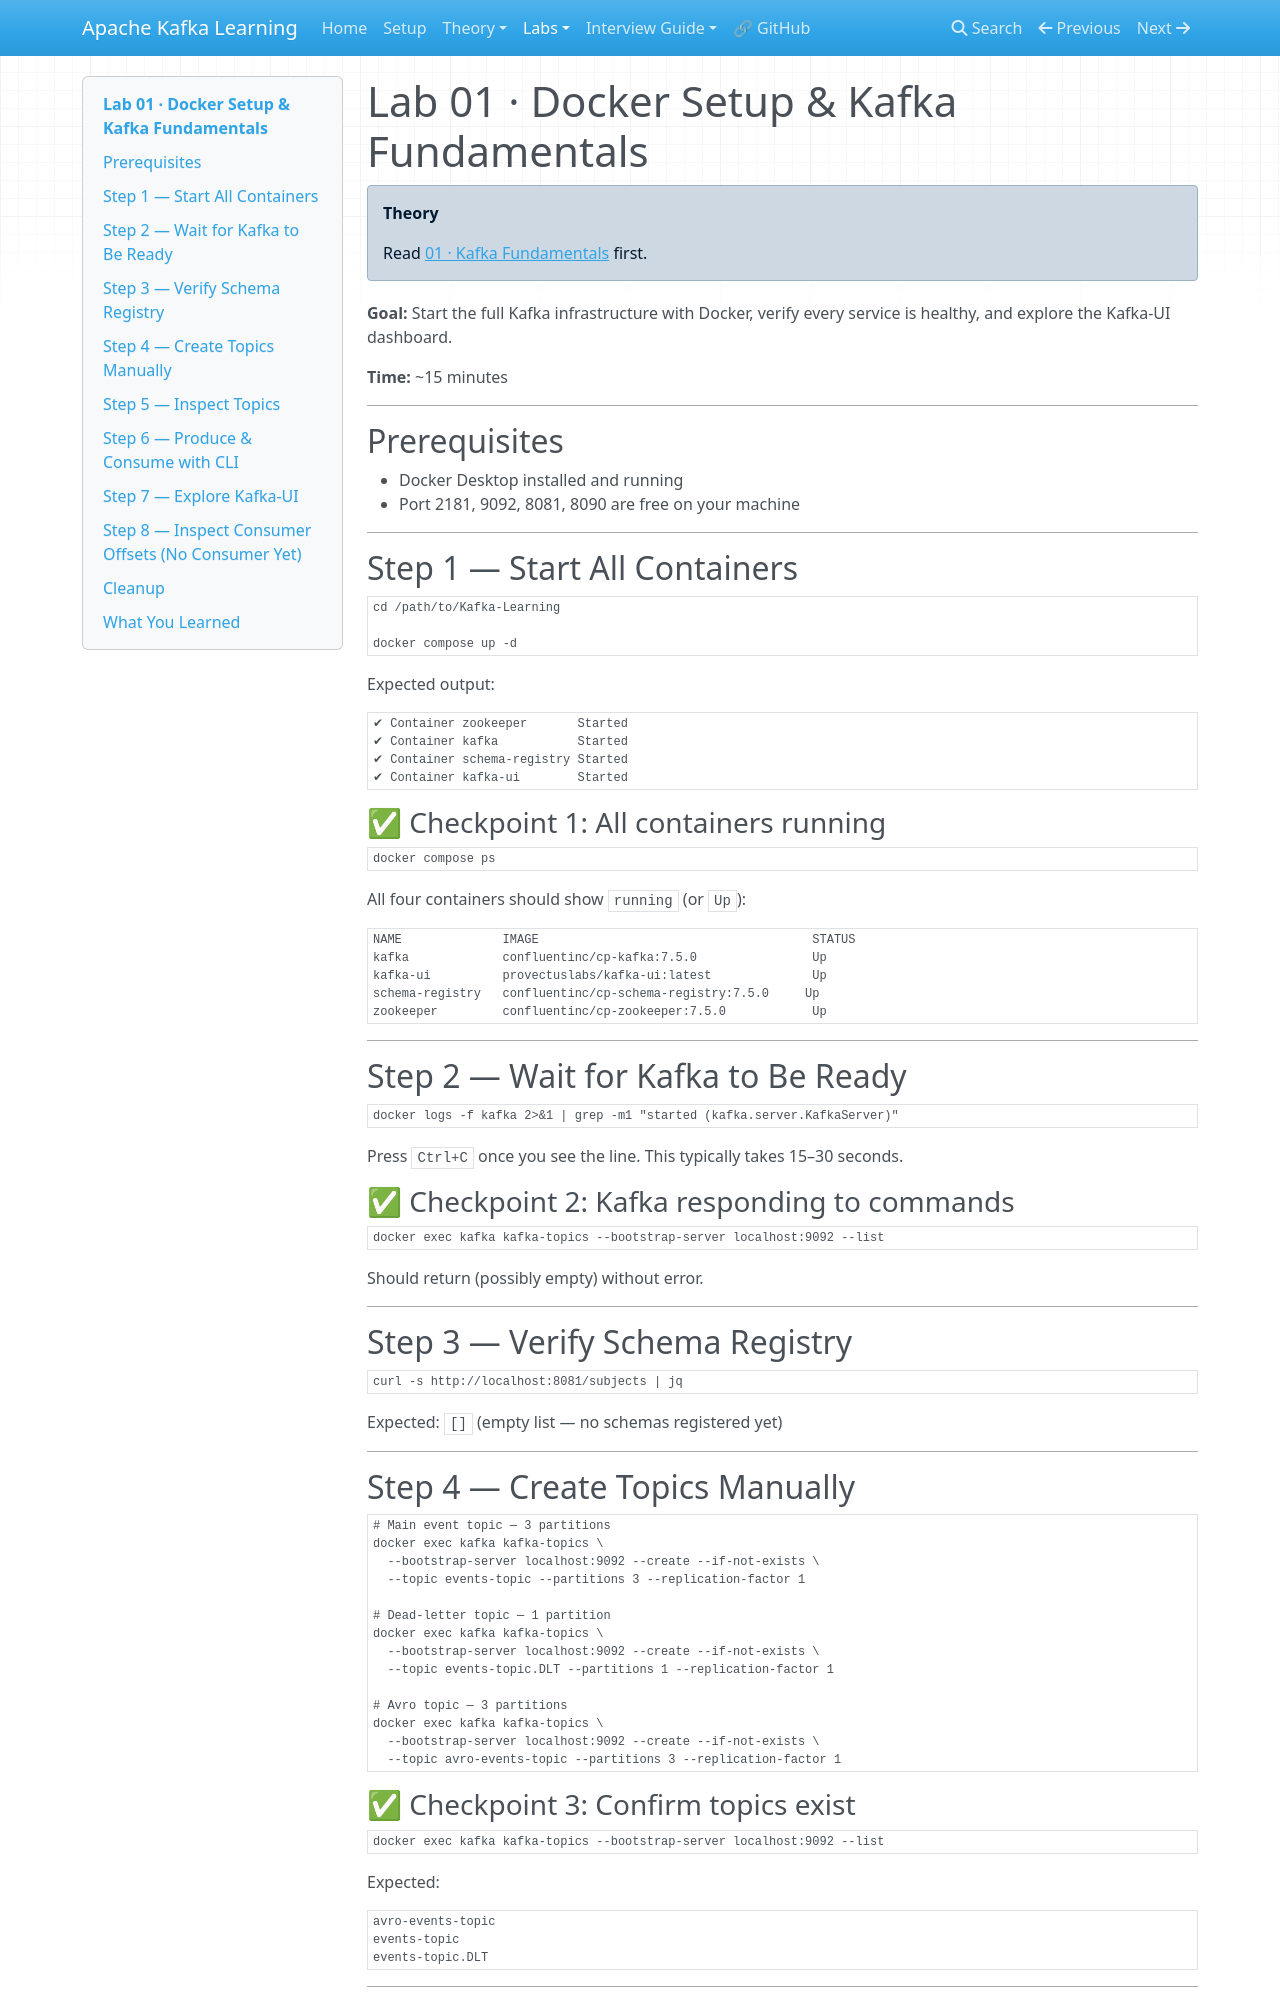

repository: nitinkc/Kafka-Learning · page: labs/lab-01-docker-setup/index.html · generator: mkdocs

# Lab 01 · Docker Setup & Kafka Fundamentals

!!! info "Theory"
    Read [01 · Kafka Fundamentals](../theory/01-kafka-fundamentals.md) first.

**Goal:** Start the full Kafka infrastructure with Docker, verify every service is healthy, and explore the Kafka-UI dashboard.

**Time:** ~15 minutes

---

## Prerequisites

- Docker Desktop installed and running
- Port 2181, 9092, 8081, 8090 are free on your machine

---

## Step 1 — Start All Containers

```bash
cd /path/to/Kafka-Learning

docker compose up -d
```

Expected output:
```
✔ Container zookeeper       Started
✔ Container kafka           Started
✔ Container schema-registry Started
✔ Container kafka-ui        Started
```

### ✅ Checkpoint 1: All containers running

```bash
docker compose ps
```

All four containers should show `running` (or `Up`):
```
NAME              IMAGE                                      STATUS
kafka             confluentinc/cp-kafka:7.5.0                Up
kafka-ui          provectuslabs/kafka-ui:latest              Up
schema-registry   confluentinc/cp-schema-registry:7.5.0     Up
zookeeper         confluentinc/cp-zookeeper:7.5.0            Up
```

---

## Step 2 — Wait for Kafka to Be Ready

```bash
docker logs -f kafka 2>&1 | grep -m1 "started (kafka.server.KafkaServer)"
```

Press `Ctrl+C` once you see the line. This typically takes 15–30 seconds.

### ✅ Checkpoint 2: Kafka responding to commands

```bash
docker exec kafka kafka-topics --bootstrap-server localhost:9092 --list
```

Should return (possibly empty) without error.

---

## Step 3 — Verify Schema Registry

```bash
curl -s http://localhost:8081/subjects | jq
```

Expected: `[]` (empty list — no schemas registered yet)

---

## Step 4 — Create Topics Manually

```bash
# Main event topic — 3 partitions
docker exec kafka kafka-topics \
  --bootstrap-server localhost:9092 --create --if-not-exists \
  --topic events-topic --partitions 3 --replication-factor 1

# Dead-letter topic — 1 partition
docker exec kafka kafka-topics \
  --bootstrap-server localhost:9092 --create --if-not-exists \
  --topic events-topic.DLT --partitions 1 --replication-factor 1

# Avro topic — 3 partitions
docker exec kafka kafka-topics \
  --bootstrap-server localhost:9092 --create --if-not-exists \
  --topic avro-events-topic --partitions 3 --replication-factor 1
```

### ✅ Checkpoint 3: Confirm topics exist

```bash
docker exec kafka kafka-topics --bootstrap-server localhost:9092 --list
```

Expected:
```
avro-events-topic
events-topic
events-topic.DLT
```

---
